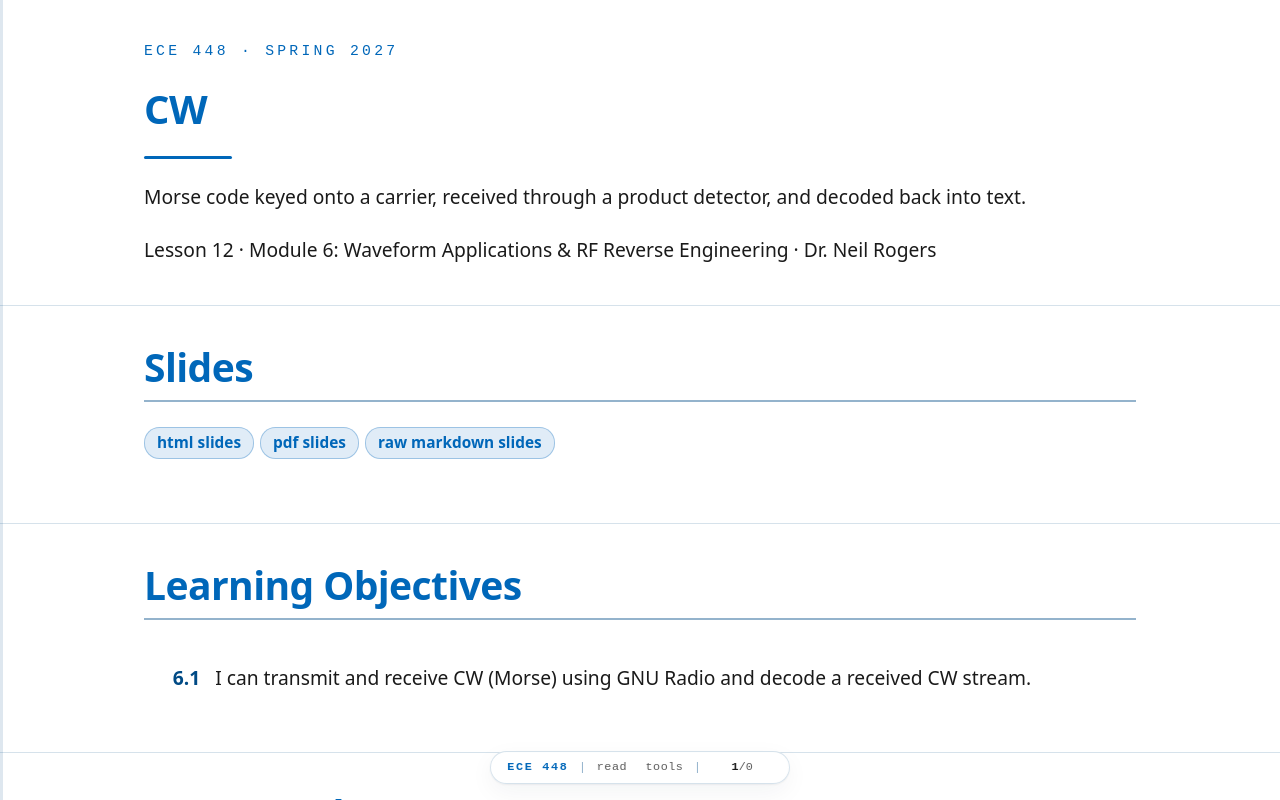

repository: livethisdream/ece448 · page: module06/L12-cw/index.html · generator: jekyll

---
frame_view: true
---

# L12 - CW

::::{frame}
:class: title-frame

<div class="course-mark">ECE 448 · Spring 2027</div>

<h1 class="frame-title">CW</h1>

<div class="title-rule"></div>

Morse code keyed onto a carrier, received through a product detector, and decoded back into text.

Lesson 12 · Module 6: Waveform Applications & RF Reverse Engineering · Dr. Neil Rogers
::::

::::{frame} Slides
:class: read-only

:::{admonition} Slides
:class: slides
<a href="../../slides/L12-cw.html" target="_blank" rel="noopener">html slides</a>
<a href="../../slides/L12-cw.html?print-pdf" target="_blank" rel="noopener">pdf slides</a>
<a href="../../slides/L12-cw.md" target="_blank" rel="noopener">raw markdown slides</a>
:::
::::

::::{frame} Learning Objectives

<ol class="lo-list" style="--module: '6'">
  <li>I can transmit and receive CW (Morse) using GNU Radio and decode a received CW stream.</li>
</ol>
::::

::::{frame} Morse Code on an SDR
:::{present}
<img src="../../viz/img/L12-link-clean.png"
     alt="The L12 link flowgraph running at noise amplitude 1 with a 200 Hz CW filter and a threshold of 0.3: the waterfall shows the keyed carrier as a broken vertical line at plus 5 kHz, the envelope sits near 0.64 during each mark and near 0.04 between them with the red key trace on top of it, and the Received label reads USAFA ECE 448 four times"
     style="max-width: 820px; width: 100%; display: block; margin: 0 auto;">
:::
:::{present}
- A carrier switched on and off sends Morse code.
- Today we key it, receive it, and decode it in one flowgraph.
:::

The figure is today's flowgraph, `L12-cw-link.grc`, running. A keyer turns the line `USAFA ECE 448` into Morse code and switches a carrier on and off with it. The carrier sits 5 kHz above the center of a 32 kHz band, and on the waterfall at the left it appears as a broken vertical line: each dash of color is one key-down. The receiver tunes to that carrier, recovers its on-off **envelope**, the blue trace, and decides from it when the key was down, the red trace. A decoder then turns those marks and spaces back into letters, shown in the Received label.

Lesson 11 showed how to write a custom block. The keyer and the decoder in this flowgraph are two Embedded Python Blocks, and everything between them is standard GNU Radio.
::::

::::{frame} CW and On-Off Keying
:::{present}
- **CW** keys a carrier on for a mark and off for a space.
- It is Lesson 6's AM with a message of 0 and 1.
- Its signal is narrow, so it reaches far on little power.
:::

**CW**, for continuous wave, is the oldest radio modulation still in use. The transmitter keys a carrier on and off: on for a **mark**, a dot or a dash, and off for a **space**. In the terms of Lesson 6, it is AM whose message is 0 or 1, so the receiver only has to recover the envelope and decide whether the carrier is there.

Lesson 2 showed that a narrower bandwidth lowers the noise floor, and CW is one of the narrowest signals in use, about 100 Hz wide at ordinary speeds, so a CW receiver can use a narrow filter and copy a weak signal. Amateur operators still use it: most U.S. amateur HF bands set aside their lowest segments, such as 7.000 to 7.125 MHz in the 40 m band, for CW and data, with no voice. Aircraft navigation beacons such as VORs and NDBs still identify themselves with a two- or three-letter Morse code identifier, and pilots check it before they use the beacon.
::::

::::{frame} Morse Timing
:::{present}
<img src="../../viz/img/L12-paris-timing.svg"
     alt="The word PARIS keyed on a grid of Morse units: marks of 1 unit for each dit and 3 units for each dah, gaps of 1 unit inside a letter, 3 units between letters, and 7 units after the word, 50 units in all"
     style="max-width: 820px; width: 100%; display: block; margin: 0 auto;">
:::
:::{present}
- A dah lasts three dits.
- The key stays up 1 unit inside a letter, 3 between letters, and 7 between words.
:::

Morse code measures everything in one time **unit**, the length of a dit. A dah lasts 3 units. The key stays up for 1 unit between the marks of one letter, for 3 units between letters, and for 7 units between words. The receiver needs nothing else: it can tell a dit from a dah and a letter gap from a word gap by comparing lengths, without knowing any absolute time.

The figure keys the word PARIS on that grid. Its 14 marks and the gaps between them, including the 7-unit gap that ends the word, add up to exactly 50 units. Operators use PARIS as the standard word for measuring speed, which the next frame turns into a formula.
::::

::::{frame} Words per Minute
:class: read-only

A speed of one **word per minute** (WPM) sends PARIS, 50 units, once a minute, so one unit lasts $60/50 = 1.2$ s. At $W$ words per minute the unit, the length of one dit, is

$$t_\text{dit} = \frac{1.2\text{ s}}{W}.$$

At 20 WPM a dit lasts 60 ms, a dah 180 ms, and PARIS 3.0 s, which is 20 words in a minute.

| Speed | Dit | Dah | Gap between words | `USAFA ECE 448`, 126 units |
| :-: | :-: | :-: | :-: | :-: |
| 5 WPM | 240 ms | 720 ms | 1.68 s | 30.2 s |
| 10 WPM | 120 ms | 360 ms | 0.84 s | 15.1 s |
| 20 WPM | 60 ms | 180 ms | 0.42 s | 7.56 s |
| 30 WPM | 40 ms | 120 ms | 0.28 s | 5.04 s |
| 40 WPM | 30 ms | 90 ms | 0.21 s | 3.78 s |

Our line, `USAFA ECE 448`, is 126 units long with its final word gap, so the link sends it once every 7.56 s at 20 WPM. A word of real text is not exactly 50 units, since E is 1 unit long and 0 is 19, but PARIS is close to the average word of English text.
::::

::::{frame} The Keyer in GNU Radio
:::{present}
<img src="../../viz/img/L12-grc-tx.png"
     alt="The L12 keyer flowgraph in GNU Radio Companion: two Morse Keyer blocks with the message USAFA ECE 448 at 20 WPM, one with an edge time of 0 ms and one of 5 ms, each followed by a Throttle at 8 kHz, both feeding a QT GUI Time Sink and a QT GUI Frequency Sink with an FFT size of 8192"
     style="max-width: 820px; width: 100%; display: block; margin: 0 auto;">
:::
:::{present}
- The **Morse Keyer** turns text into 0s and 1s at the sample rate.
- One keyer is hard-keyed; the other shapes each edge over 5 ms.
:::

`L12-cw-tx.grc` compares two keyers. The **Morse Keyer** is an Embedded Python Block: it looks up each letter of `msg` in the Morse table, lays out the marks and gaps on the unit grid at the chosen WPM, and outputs one float per sample, 1 while the key is down and 0 while it is up. Multiplied by a carrier, that stream is the CW signal. Here we look at the stream itself, which is the carrier's envelope, at 8 kHz.

The top keyer switches between 0 and 1 in one sample, which is **hard keying**. The bottom one shapes each edge along a raised cosine over the **edge time**, 5 ms by default, and a slider changes it. A dit at 20 WPM lasts 60 ms, so a 5 ms edge changes its shape only slightly.
::::

::::{frame} Key Clicks
:::{present}
<img src="../../viz/img/L12-tx-clicks.png"
     alt="The L12 keyer running at 20 WPM: the time sink shows one key-down edge, the hard-keyed trace jumping from 0 to 1 at once and the shaped trace rising over 5 ms; the frequency sink shows the hard-keyed spectrum falling only to about minus 70 dB at plus and minus 4 kHz while the shaped spectrum falls below minus 120 dB beyond about 2 kHz from the carrier"
     style="max-width: 820px; width: 100%; display: block; margin: 0 auto;">
:::
:::{present}
- Hard keying spreads energy kilohertz away from the carrier.
- Shaped edges keep the energy close to the carrier.
:::

The time sink triggers on each key-down and shows 10 ms before it and 30 ms after. Both traces reach 1 within 5 ms and look almost the same in time, but their spectra differ. The hard-keyed spectrum, in blue, falls slowly on both sides of the carrier and is still above $-80$ dB at the edges of the plot, 4 kHz away. The shaped spectrum, in red, falls much faster and is below $-120$ dB beyond about 2 kHz from the carrier.

A receiver tuned to a frequency near a hard-keyed transmitter hears that spread as a click at every edge, and operators call it a **key click**. Shaping the edges removes the clicks without changing what the receiver decodes, so CW transmitters shape their keying, typically with edges of a few milliseconds.

Drag the edge-time slider while the flowgraph runs and watch the red spectrum: at its lowest setting, 1 ms, it already sits a little below the blue one, and as the edge grows, the skirts fall away from the carrier. The edge has to stay well under a dit, though, or the dits lose their flat tops. At 40 WPM a dit lasts 30 ms, and 5 ms edges still leave 25 ms of it at full power.
::::

::::{frame} CW Keyer Explorer
:class: viz-frame

:::{depth}
The left panel shows the whole message as marks and spaces, and below it the first key-down edge enlarged, hard keying in gray and the shaped edge in blue. The right panel shows the spectrum within 1 kHz of the carrier. Start with PARIS at 20 WPM: the readouts give a 60 ms dit and a 3.00 s message. Drag the edge time from 5 ms to 0 and watch the blue spectrum rise until it overlaps the gray one, while the "1 kHz away, vs hard" readout climbs to 0 dB. Then raise the speed: the dits get shorter, the spectrum widens, and the 99% bandwidth readout, the width that holds 99% of the power, grows.
:::

:::{present}
<iframe src="../../viz/cw-keyer.html"
        width="100%" height="427"
        style="border: 1px solid #cddce9; border-radius: 6px;"
        loading="lazy"
        title="CW keyer explorer: a message keyed as Morse code at a chosen speed and edge time, its envelope, its first edge enlarged, and its spectrum compared with hard keying">
</iframe>
:::
::::

::::{frame} The Receiver
:::{present}
<img src="../../viz/img/L12-grc-link.png"
     alt="The L12 link flowgraph in GNU Radio Companion: the Morse Keyer, Throttle, Float To Complex, and a Multiply by a 5 kHz Signal Source make the CW signal, and an Add with a Noise Source is the channel; the receiver is a Frequency Xlating FIR Filter, a Multiply by a 700 Hz Signal Source, Complex To Real, a band-pass Decimating FIR Filter, Abs, a low-pass Decimating FIR Filter, Threshold, and the CW Decoder, with an audio branch, a waterfall sink, and a time sink"
     style="max-width: 820px; width: 100%; display: block; margin: 0 auto;">
:::
:::{present}
- Tune, then a **product detector** makes a 700 Hz tone.
- A narrow **CW filter**, Abs, and a low-pass recover the envelope.
- **Threshold** and the **CW Decoder** turn it into text.
:::

The top row of the flowgraph is the transmitter and the channel. The Morse Keyer's output becomes a complex carrier at 5 kHz, and a **Noise Source** adds complex Gaussian noise whose amplitude a slider sets. The receiver starts with a **Frequency Xlating FIR Filter**, as in Lesson 7: it moves the 5 kHz carrier to 0 Hz, keeps ±600 Hz around it, and decimates by 4 to 8 kHz.

The rest of the receiver works at audio rates. The product detector makes the carrier audible as a 700 Hz tone, and an **Audio Sink** plays it. A band-pass **CW filter** 200 Hz wide around 700 Hz removes most of the noise. **Abs** and a low-pass filter recover the envelope, as in Lesson 6, and decimate it to 1 kHz. A **Threshold** block turns the envelope into a key, 1 or 0, and the **CW Decoder** turns the key into letters.

*Follows: GNU Radio wiki, [Frequency Shifting](https://wiki.gnuradio.org/index.php/Frequency_Shifting).*
::::

::::{frame} The Product Detector
:::{present}
- Multiply by a 700 Hz **BFO** and keep the real part.
- The carrier becomes a 700 Hz tone; a tuning error $\Delta f$ moves it to $700 + \Delta f$.
:::

After the Xlating filter the carrier sits at 0 Hz, which the ear cannot hear. The receiver multiplies it by a complex tone at 700 Hz, the **beat frequency oscillator** (BFO), which moves the carrier up to 700 Hz, and **Complex To Real** keeps the real part. That is the product detector of Lesson 6, used here with an offset so that the output is a tone instead of the envelope. The key-down periods become bursts of a 700 Hz tone, which is the sound most CW operators choose.

A tuning error moves the tone. If the receiver tunes 40 Hz below the carrier, the carrier lands at +40 Hz after the Xlating filter and the tone comes out at 740 Hz. The CW filter is centered on 700 Hz, so the tone has to stay inside it, and a narrower filter leaves less room for a tuning error. The Xlating filter's ±600 Hz passband also matters here, because it removes a signal 1.4 kHz below the carrier that would otherwise come out at the same 700 Hz.
::::

::::{frame} Envelope and Threshold
:::{present}
<img src="../../viz/img/L12-link-thr-low.png"
     alt="The L12 link at noise amplitude 6 with the threshold left at 0.3: the envelope rides near 0.26 between marks and crosses 0.3 often, the red key trace chatters between 0 and 1 during the spaces, and the Received label shows mostly wrong letters and # marks, patterns that are not in the Morse table"
     style="max-width: 820px; width: 100%; display: block; margin: 0 auto;">
:::
:::{present}
- The threshold belongs halfway between the space level and the mark level.
- Noise raises the space level, so the threshold has to rise with it.
:::

After the low-pass filter, the envelope plot reads about 0.64 during a mark and near the noise level during a space. The **Threshold** block outputs 1 when the envelope rises above $1.2 \times$ `thr` and 0 when it falls below $0.8 \times$ `thr`. The gap between the two levels, called **hysteresis**, keeps a noisy envelope that hovers near the threshold from flipping the key back and forth.

At a noise amplitude of 1 the space level is about 0.04, and `thr` = 0.3 works. The figure raises the noise to 6. The space level rises to about 0.26, noise peaks cross the fixed threshold, and the decoder reads them as dits. Moving `thr` to 0.47, halfway between the new space level and the 0.68 mark level, fixes it, as the Noise frame below shows. A real decoder tracks the two levels and moves its threshold automatically; in the lab you set it by eye from the envelope plot.
::::

::::{frame} Decoding Marks and Spaces
:::{present}
<img src="../../viz/img/L12-decoder-windows.svg"
     alt="Two number lines in Morse units at the decoder's speed: a mark shorter than 2 units is a dit and a longer one a dah; a space shorter than 2 units stays inside a letter, from 2 to 5 units ends the letter, and 5 or more ends the word; anything under 0.3 unit is ignored as noise; a perfect sender's marks fall at 1 and 3 units and its spaces at 1, 3, and 7"
     style="max-width: 760px; width: 100%; display: block; margin: 0 auto;">
:::
:::{present}
- A mark under 2 units is a dit, and a longer one is a dah.
- Spaces: 2 units end a letter, and 5 end a word.
:::

The **CW Decoder** measures how long the key stays at each level and converts the length to units at its own WPM setting. Each boundary sits between two values a perfect sender produces: 2 units lies between a 1-unit dit and a 3-unit dah, and between a 1-unit gap inside a letter and a 3-unit gap between letters, and 5 units lies between 3 and 7. When a space reaches 2 units, the decoder looks up the dots and dashes it has collected and adds the letter to the text, or a # if the pattern is not in the table. A change of level that lasts less than 0.3 unit is noise, and the decoder ignores it.

The windows are wide, so the decoder accepts the uneven timing of a human operator. They also let it copy a sender whose speed differs from its own setting, as long as every mark and space still falls in the right window. The L12 Lab measures how far the speed can drift.
::::

::::{frame} Noise
:::{present}
<img src="../../viz/img/L12-link-noisy.png"
     alt="The L12 link at noise amplitude 6 with a 200 Hz CW filter and the threshold raised to 0.47: noise fills the waterfall and hides the carrier, the envelope swings widely but stays higher during the marks, the key trace follows the marks with a few extra pulses, and the Received label reads 8 USAFA ECE 448 USAFA ECE 448 USAFA ECE 448 USAFS ECE 447, with two wrong characters"
     style="max-width: 820px; width: 100%; display: block; margin: 0 auto;">
:::
:::{present}
- Raise the noise slider and the carrier vanishes from the waterfall.
- The CW filter still finds it, and most of the text arrives.
:::

The noise slider sets the amplitude of the complex noise the channel adds across the whole 32 kHz band. At 6, the noise reaches the top of the waterfall's color scale and hides the carrier there, but the CW filter still separates the carrier from most of the noise, and the envelope stays higher during marks than between them. With the threshold at 0.47, the receiver in the figure copies most of the message. Each wrong letter comes from a mark that noise splits, shortens, or invents: here a dah broke into two dits (A read as S) and another shrank to a dit (8 read as 7). Leave it running and a wrong letter turns up every line or so.
::::

::::{frame} Filter Width
:::{present}
<img src="../../viz/img/L12-link-wide.png"
     alt="The L12 link at noise amplitude 6 with the CW filter widened to 1000 Hz and the threshold at 0.7: the envelope's space level rises to about 0.57 and its mark level to about 0.83, the key trace chatters, and about half the letters in the Received label are wrong"
     style="max-width: 820px; width: 100%; display: block; margin: 0 auto;">
:::
:::{present}
- Widen the filter to 1 kHz and much of the text breaks.
- Narrow it to 50 Hz and nearly all of it arrives.
- A narrower filter needs more accurate tuning.
:::

The figure keeps the noise amplitude at 6 and widens the CW filter to 1 kHz. Five times as much noise reaches the envelope detector, the space level rises to about 0.57, and even with the threshold moved to 0.70, the gap between the two levels is too small for clean decisions. The signal itself is only about 100 Hz wide, so a 1 kHz filter passes mostly noise. Narrowing the filter to 50 Hz goes the other way: at the same noise amplitude, a wrong letter is rare.

A narrow filter has two limits. The tone must stay inside it, so a narrower filter needs more accurate tuning and a more stable transmitter. And the filter's own response slows the envelope's edges, which matters only at speeds well above ours: at 40 WPM the 50 Hz filter still copied nearly every letter.
::::

::::{frame} What We Saw
:class: read-only

We ran the link headless, without the Throttle, on long runs of random five-letter groups at 20 WPM, and at each setting set the threshold halfway between the measured space and mark levels.

| Noise amplitude | 50 Hz filter | 200 Hz filter | 1 kHz filter |
| :-: | :-: | :-: | :-: |
| 3 | clean | clean | clean |
| 4 | clean | clean | an occasional wrong letter |
| 5 | clean | an occasional wrong letter | a wrong letter every line |
| 6 | an occasional wrong letter | a wrong letter every line | mostly wrong |
| 7 | an occasional wrong letter | many wrong letters | mostly wrong |

Every column breaks the same way as the noise rises, and the narrower the filter, the later it breaks. That is Lesson 2's point: the noise that reaches the detector grows with the bandwidth. The threshold matters as much as the filter. Left at 0.3, the 200 Hz receiver garbled many letters at a noise amplitude of 5 and most of them at 6.
::::

::::{frame} CW on a Real Radio
:::{present}
- The L12 Lab sends CW through a PlutoSDR, TX to RX, with a 30 dB attenuator.
- Nothing in L12 transmits over the air.
- `L12-vor-pluto.grc` hears a VOR's Morse identifier in AM on the PlutoSDR.
:::

The L12 Lab moves this link onto a PlutoSDR. The transmit half ends at a PlutoSDR Sink at 915 MHz instead of the Noise Source, and the receive half starts at a PlutoSDR Source, with the same Xlating filter, product detector, CW filter, envelope detector, threshold, and decoder. As in L10, a Rational Resampler raises the 32 kHz stream by 32, to 1.024 MS/s, on the way out and lowers it again on the way in. The received level depends on the cable, the attenuator, and the Pluto's gain, and at the course's settings it is thousands of times smaller than in the simulation, so the lab flowgraph adds an **AGC** after the Xlating filter. It holds the tuned carrier near amplitude 1, which puts the envelope's mark level back near 0.64 at any attenuation, and the envelope plot shows the threshold as a red line so you can check it sits halfway between the space and mark levels.

In class we transmit only into a cable, into a shielded enclosure, or at very low power in an ISM band, and only when the lesson says to. Nothing in this lesson transmits; the L12 Lab transmits from the Pluto's TX port through an inline 30 dB attenuator into its own RX port. We have run the PlutoSDR flowgraph only in simulation, with a model of the cable in place of the radio, so the lab is its first run on hardware.

To hear real Morse, run `L12-vor-pluto.grc`, an AM receiver for a **VOR**, the aircraft navigation beacons between 108 and 118 MHz. Find the frequency of the nearest one on an FAA sectional chart, free at [SkyVector](https://skyvector.com/), where each VOR's box lists its frequency and its Morse identifier, and type it into the VOR control. The course Plutos run in extended-frequency mode, 70 MHz to 6 GHz, so the VOR band is in range. The PlutoSDR tunes 100 kHz below the station at 1.536 MS/s, because its DC correction at the center would also remove an AM carrier sitting there. A Frequency Xlating FIR Filter brings the VOR to 0 Hz at 48 kHz, an AGC holds its carrier near 1, and GNU Radio's **AM Demod** block turns it into audio. The Pluto's gain runs in its slow-attack automatic mode, which suits a steady broadcast of unknown strength. Every few seconds the station keys its two- or three-letter identifier as a 1020 Hz tone, and the channel waterfall shows each mark as a short dash 1020 Hz either side of the carrier. Most amateur CW is on HF, below the Pluto's 70 MHz; 2 m CW at 144.0 to 144.1 MHz is in range. Listening is receive-only. The flowgraph is compiled but not yet run on a live VOR.
::::

::::{frame} Key Point
:::{present}
:class: callout
CW keys a carrier on and off, and a dit lasts $1.2/W$ s at $W$ WPM. Shaped edges keep it narrow. A narrow filter rejects the noise, and a threshold midway between the envelope's two levels recovers the text.
:::
::::

::::{frame} Downloads
:class: read-only doc-links

- <a class="doc-link" href="../../grc/L12-cw-tx.grc" download>L12-cw-tx.grc</a>: a hard-keyed and a shaped Morse keyer side by side, in time and in frequency. No hardware needed.
- <a class="doc-link" href="../../grc/L12-cw-link.grc" download>L12-cw-link.grc</a>: the whole CW link, with sliders for the noise, the CW filter, the threshold, the tuning, and both speeds, a waterfall, the envelope, the audio, and the decoded text. No hardware needed.
- <a class="doc-link" href="../../grc/L12-vor-pluto.grc" download>L12-vor-pluto.grc</a>: an AM receiver for a VOR's Morse identifier, 108 to 118 MHz, with the band, a channel waterfall, and audio. Needs a PlutoSDR; receive only.

Open a `.grc` file from GRC's File menu, or run `gnuradio-companion L12-cw-link.grc` from the radioconda prompt. The Morse Keyer and the CW Decoder are Embedded Python Blocks, saved inside the `.grc` file; double-click one and choose Open in Editor to read its code. The L12 Lab page has the PlutoSDR version of the link.

Tutorials this lesson follows:

- GNU Radio wiki: <a class="doc-link" href="https://wiki.gnuradio.org/index.php/Embedded_Python_Block" target="_blank" rel="noopener">Embedded Python Block</a>, <a class="doc-link" href="https://wiki.gnuradio.org/index.php/Frequency_Shifting" target="_blank" rel="noopener">Frequency Shifting</a>, <a class="doc-link" href="https://wiki.gnuradio.org/index.php/Low_Pass_Filter_Example" target="_blank" rel="noopener">Low Pass Filter Example</a>, and <a class="doc-link" href="https://wiki.gnuradio.org/index.php/Runtime_Updating_Variables" target="_blank" rel="noopener">Runtime Updating Variables</a>.
- PySDR: <a class="doc-link" href="https://pysdr.org/content/filters.html" target="_blank" rel="noopener">Filters</a> and <a class="doc-link" href="https://pysdr.org/content/noise.html" target="_blank" rel="noopener">Noise and dB</a>.
::::

::::{frame} Summary
:class: read-only

| Idea | What it is | Number to remember |
| :-- | :-- | :-- |
| CW | a carrier keyed on and off | AM with a 0 or 1 message |
| Morse timing | dit 1, dah 3; gaps 1, 3, 7 | PARIS = 50 units |
| Speed | $t_\text{dit} = 1.2/W$ s | 60 ms at 20 WPM |
| Key clicks | hard edges spread energy far from the carrier | shape the edges over a few ms |
| Product detector | multiply by a BFO, keep the real part | tone at $700 + \Delta f$ Hz |
| CW filter | band-pass around the tone | narrower passes less noise, needs closer tuning |
| Threshold | halfway between space and mark levels | rises with the noise |
| Decoder | marks: 2 units; spaces: 2 and 5 units | ignores changes under 0.3 unit |
::::

::::{frame} Preparing for the Lab
:class: read-only doc-links

Part 1 of the L12 Lab packet, the Pre-Lab, prepares you for the lab. Do it before the lab period and bring it to class.

- <a class="doc-link" href="../../labs/ECE448_Lab_L12_CW_blank.pdf" target="_blank" rel="noopener">L12 Lab packet (PDF)</a>
::::

::::{frame} Looking Ahead
:::{present}
- The L12 Lab keys your initials by hand, sweeps the noise, and sends CW through a PlutoSDR.
- Lesson 13 decodes DTMF, a signal made of two tones at once.
:::

The L12 Lab is the hands-on version of this lesson. You build a keyer from standard blocks on an empty canvas and see its key clicks, measure how the noise, the filter width, the decoder's speed, and the tuning limit the link, and then send a message of your own through a PlutoSDR and a cable and decode it.

Lesson 13 turns to DTMF, the tones a telephone keypad sends. Each key sends two tones at once, so where today's receiver asked whether one tone was present, the DTMF receiver asks which two of eight tones are present.
::::
